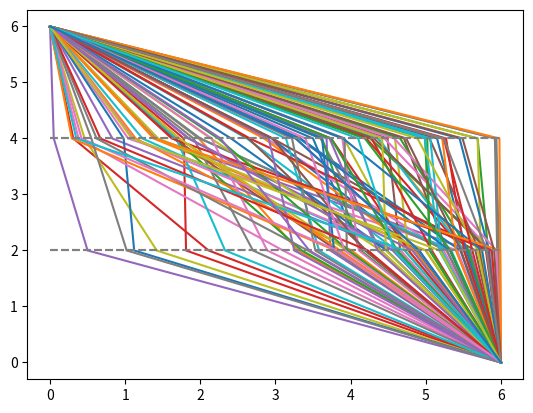

Write the Python code that produced this figure.
import random
import matplotlib.pyplot as plt

y1 = 6
y2 = 0
x = 6

#indeksi loma
yn1 = 6
n1 = 1         #vakuum
yn2 = 4
n2 = 1.33      #voda
yn3 = 2
n3 = 1.5       #staklo

listaY = [y1, yn2, yn3, y2]
listaN = [n1, n2, n3]


def t(n, x1, x2, y1, y2,c = 299792458):
    return (n*((x2-x1)**2 + (y2-y1)**2)**0.5)/c


def next_position(x, currentX):
    d = round(random.uniform(0, x - currentX), 2)
    currentX += d
    return currentX


tMin = 10
for j in range(100):  #za 100 pokušaja
    listaX = [0]
    currentX = 0
    tUk = 0
    for i in range(len(listaY)-1):
        currentX = next_position(x, currentX)
        listaX.append(currentX)
    listaX.pop()
    listaX.append(6)
    plt.plot(listaX, listaY)

    for k in range(len(listaX) - 1):
        tUk += t(listaN[k], listaX[k], listaX[k+1], listaY[k], listaY[k+1])
    if tUk < tMin:
        tMin = tUk
        listaXmin = listaX.copy()
        listaYmin = listaY.copy()

print(listaXmin)

plt.plot([0,6], [yn2, yn2], color = "grey", linestyle = "dashed")
plt.plot([0,6], [yn3, yn3], color = "grey", linestyle = "dashed")

plt.show()

plt.plot(listaXmin, listaYmin)
plt.plot([0,6], [yn2, yn2], color = "grey", linestyle = "dashed")
plt.plot([0,6], [yn3, yn3], color = "grey", linestyle = "dashed")
plt.show()
